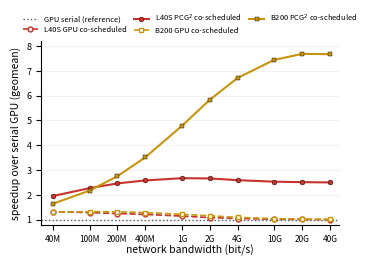

Here is the Python script that generated this plot:
#!/usr/bin/env python3
# Normalized to the serial GPU baseline (= 1): GPU co-scheduled (its own co-scheduling gain) and PCG^2 co-scheduled
# (total speedup over serial GPU) vs network bandwidth, 40 Mbps .. 40 Gbps; the ratio of the two curves is the fair
# headline speedup. Geomean over the suite.
import sys
import matplotlib
matplotlib.use("Agg")
import matplotlib.pyplot as plt
import matplotlib.ticker as mt
OUT = sys.argv[1] if len(sys.argv) > 1 else "fig_cosched_norm.png"
BW = [40e9, 20e9, 10e9, 4e9, 2e9, 1e9, 400e6, 200e6, 100e6, 40e6]
D = {
"L40S": {"gpu_cos": [1.004, 1.009, 1.018, 1.043, 1.082, 1.142, 1.211, 1.245, 1.286, 1.316],
         "pcg_cos": [2.50, 2.51, 2.53, 2.59, 2.66, 2.67, 2.58, 2.46, 2.27, 1.95]},
"B200": {"gpu_cos": [1.010, 1.020, 1.039, 1.092, 1.155, 1.214, 1.283, 1.318, 1.321, 1.300],
         "pcg_cos": [7.67, 7.68, 7.44, 6.71, 5.83, 4.78, 3.51, 2.75, 2.17, 1.64]},
}
COL = {"L40S": "#C8322B", "B200": "#C9950F"}; MK = {"L40S": "o", "B200": "s"}
fig, ax = plt.subplots(figsize=(3.5, 2.7), gridspec_kw=dict(left=0.13, right=0.98, top=0.84, bottom=0.16))
ax.axhline(1.0, color="0.35", lw=1.0, ls=":", label="GPU serial (reference)")
for mach in ("L40S", "B200"):
    ax.plot(BW, D[mach]["gpu_cos"], "--", marker=MK[mach], ms=3.5, lw=1.2, color=COL[mach], mfc="white", mec=COL[mach], mew=1.0, label=f"{mach} GPU co-scheduled")
    ax.plot(BW, D[mach]["pcg_cos"], "-", marker=MK[mach], ms=3.5, lw=1.5, color=COL[mach], mec="black", mew=0.3, label=f"{mach} PCG$^2$ co-scheduled")
ax.set_xscale("log"); ax.set_xlim(3e7, 5e10); ax.set_ylim(0.8, 8.2)
ax.set_xticks(BW); ax.set_xticklabels(["40G", "20G", "10G", "4G", "2G", "1G", "400M", "200M", "100M", "40M"], fontsize=6)
ax.xaxis.set_minor_locator(mt.NullLocator()); ax.tick_params(axis="y", labelsize=6.5)
ax.set_xlabel("network bandwidth (bit/s)", fontsize=7.5, labelpad=1); ax.set_ylabel("speedup over serial GPU (geomean)", fontsize=7.5)
ax.grid(axis="y", lw=0.4, color="0.9"); ax.set_axisbelow(True)
for s in ("top", "right"): ax.spines[s].set_visible(False)
ax.legend(fontsize=5.4, frameon=False, loc="lower center", bbox_to_anchor=(0.5, 1.0), ncol=3, handlelength=2.0, columnspacing=1.0, labelspacing=0.3)
fig.savefig(OUT.rsplit(".", 1)[0] + ".pdf", bbox_inches="tight", pad_inches=0.02); fig.savefig(OUT, dpi=300, bbox_inches="tight", pad_inches=0.02); print("wrote", OUT)
